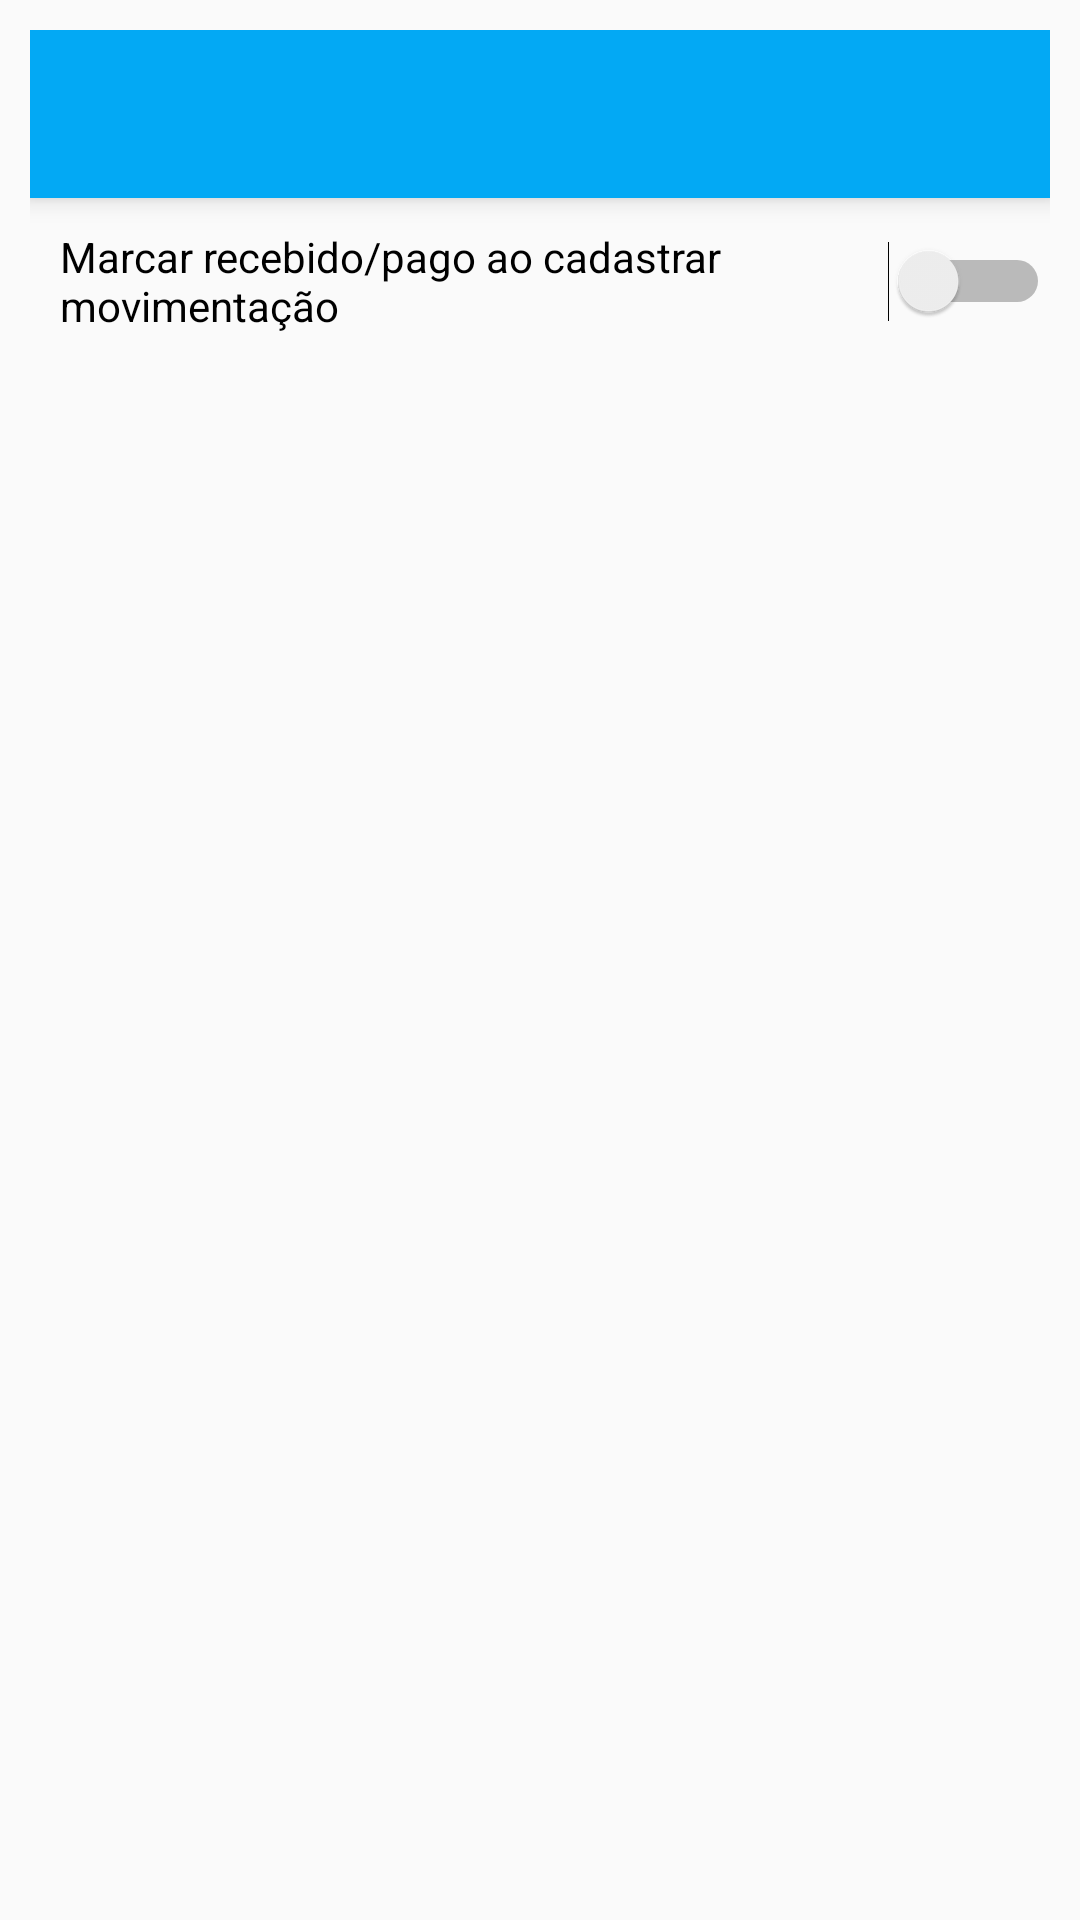

Reconstruct the res/layout file that produces this screen, plus the resources it refers to.
<!-- AndroidManifest.xml: application theme AppTheme -->
<!-- res/layout/activity_ajustes_preferencias.xml -->
<?xml version="1.0" encoding="utf-8"?>
<RelativeLayout xmlns:android="http://schemas.android.com/apk/res/android"
    android:layout_width="match_parent"
    android:layout_height="match_parent"
    android:padding="10dp"    >
    <include layout="@layout/toolbar" />

    <LinearLayout
        android:layout_width="match_parent"
        android:layout_height="wrap_content"
        android:orientation="vertical"
        android:id="@+id/frabotoes"
        android:layout_below="@+id/toolbar"
        android:layout_marginTop="10dp"
        >

        <LinearLayout
            android:layout_width="match_parent"
            android:layout_height="wrap_content"
            android:orientation="vertical"
            android:layout_marginLeft="10dp">

            <Switch
                android:layout_width="match_parent"
                android:layout_height="wrap_content"
                android:id="@+id/chkbackup"
                android:text="Marcar recebido/pago ao cadastrar movimentação" />

        </LinearLayout>
    </LinearLayout>
</RelativeLayout>
<!-- res/layout/toolbar.xml (included above) -->
<?xml version="1.0" encoding="utf-8"?>
<androidx.appcompat.widget.Toolbar
    xmlns:android="http://schemas.android.com/apk/res/android"
    xmlns:app="http://schemas.android.com/apk/res-auto"
    android:id="@+id/toolbar"
    android:layout_width="match_parent"
    android:layout_height="?attr/actionBarSize"
    android:elevation="5dp"
    android:minHeight="?attr/actionBarSize"
    android:background="?attr/colorPrimary"
    app:popupTheme="@style/ThemeOverlay.AppCompat.Light"
    app:titleTextColor="#ffffff"
    />


    
<!-- resources referenced by this layout -->
<resources>
  <style name="AppTheme" parent="Theme.AppCompat.Light.NoActionBar">
          
          <item name="colorPrimary">@color/colorPrimary</item>
          <item name="colorPrimaryDark">@color/colorPrimaryDark</item>
          <item name="colorAccent">@color/colorAccent</item>
          <item name="colorControlNormal">@color/colorWhite</item>
  
          
          
      </style>
  <color name="colorPrimary">#03A9F4</color>
  <color name="colorPrimaryDark">#0288D1</color>
  <color name="colorAccent">#00BCD4</color>
  <color name="colorWhite">#f5f5f5</color>
</resources>
